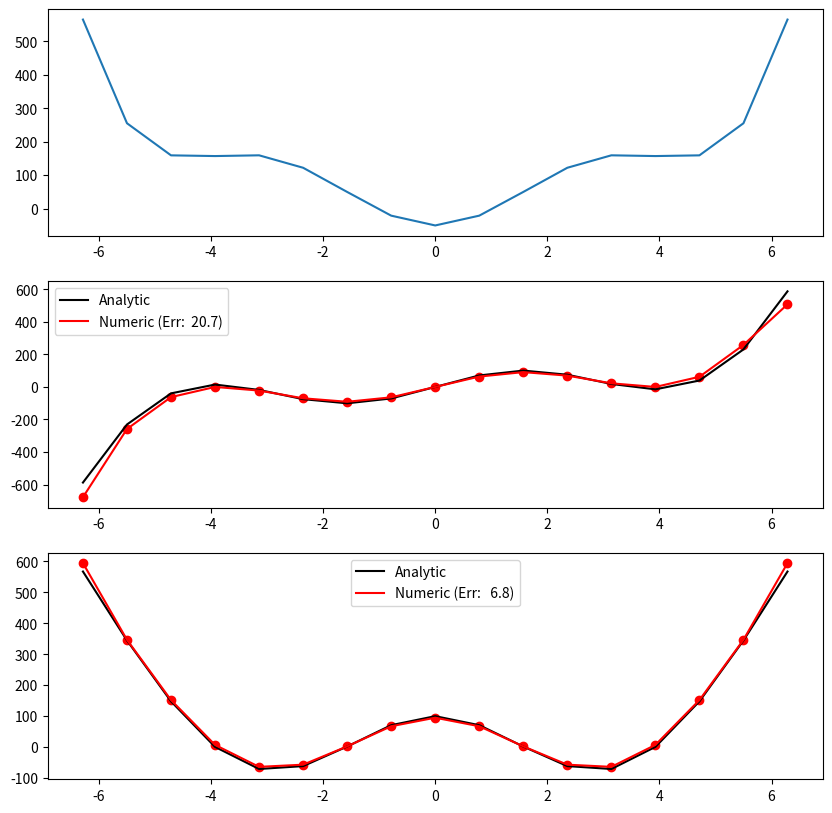

Here is the Python script that generated this plot:
#!/usr/bin/env python

import numpy as np
import matplotlib.pyplot as plt

# ----------------------------------------------------------------------

# Show error between analytical and taylor series as a function of a number of points
# ----------------------------------------------------------------------
__author__ = 'Cat'
__email__ = 'ckpawu@bu.edu'

def first_derivative(f, x):

    """ Function that takes the first derivative ASSUMING EVENLY SPACED X

    Parameters
    ----------
    f - values of a function that is dependent on x -> f(x)
    x - the location of the point at which f(x) is evaluated

    Returns
    -------
    dfdx - the first derivative of f(x)

    Notes
    -----
    take the first derivative of f(x) here

    """

    nPts = len(f)
    dfdx = np.zeros(nPts)
    
    dx = x[1]-x[0] #assumes even spacing
    dfdx[1:-1] = [(f[xindex+1]-f[xindex-1])/(2*dx) for xindex in range(1, nPts-1)]
    dfdx[0] = -1*(dfdx[2]-dfdx[1])/(dx)+dfdx[1]
    dfdx[0] = -1*(3*dfdx[2]-2*dfdx[1]-dfdx[3])/(dx)+dfdx[1]
    dfdx[-1] = -1*(dfdx[-3]-dfdx[-2])/(dx)+dfdx[-2]

    return dfdx

# ----------------------------------------------------------------------
# Take second derivative of a function
# ----------------------------------------------------------------------

def second_derivative(f, x):

    """ Function that takes the second derivative

    Parameters
    ----------
    f - values of a function that is dependent on x -> f(x)
    x - the location of the point at which f(x) is evaluated

    Returns
    -------
    d2fdx2 - the second derivative of f(x)

    Notes
    -----
    take the second derivative of f(x) here

    """

    nPts = len(f)
    
    d2fdx2 = np.zeros(nPts)

    # do calculation here - need 3 statements:
    #  1. left boundary ( dfdx(0) = ...)
    #  2. central region (using spans, like dfdx(1:nPts-2) = ...)
    #  3. right boundary ( dfdx(nPts-1) = ... )
    
    dx = x[1]-x[0] #assumes even spacing
    d2fdx2[1:-1] = [(f[xindex+1]+f[xindex-1]-2*f[xindex])/(dx**2) for xindex in range(1, nPts-1)]
    d2fdx2[-1] = -1*(d2fdx2[-3]-d2fdx2[-2])/(dx)+d2fdx2[-2]
    d2fdx2[0] = -1*(d2fdx2[2]-d2fdx2[1])/(dx)+d2fdx2[1]


    return d2fdx2

# ----------------------------------------------------------------------
# Get the analytic solution to f(x), dfdx(x) and d2fdx2(x)
# ----------------------------------------------------------------------

def analytic(x):

    """ Function that gets analytic solutions

    Parameters
    ----------
    x - the location of the point at which f(x) is evaluated

    Returns
    -------
    f - the function evaluated at x
    dfdx - the first derivative of f(x)
    d2fdx2 - the second derivative of f(x)

    Notes
    -----
    These are analytic solutions!

    """

    f = 0.01*x**6-100*np.cos(x)+50
    dfdx = 0.01*6*x**5-100*(-1)*np.sin(x)
    d2fdx2 = 0.01*6*5*x**4-100*(-1)*np.cos(x)

    return f, dfdx, d2fdx2



# ----------------------------------------------------------------------
# Get the error between analytic solution to  dfdx(x) and d2fdx2(x) and taylor series
# ----------------------------------------------------------------------
def error1st_2nd(x, npoints_list):

    """ Function that gets err between analytic solution and taylor for diff numbers of points 

    Parameters
    ----------
    x - the location of the point at which f(x) is originally evaluated
    npoints_list = list of number of points to test

    Returns
    ------
    dferrorlist - the list of errors for first deriv related to npoints
    d2ferrorlist - list of errors for 2nd deriv
    npoints - the list of number of points 

    """
    dferrorlist = []
    d2ferrorlist = []
    xstart = x[0]
    xend = x[-1]
    for npoints in npoints_list:
        dx = (xend-xstart)/npoints
        x = np.arange(xstart, xend+ dx, dx)
        f_x, df_x, d2f_x = analytic(x) #analytic solutions
        #get taylor series
        dfdx = first_derivative(f_x, x)
        d2fdx2=second_derivative(f_x, x)
        #get error 
        df_error = np.sum(abs(dfdx[1:-1]-df_x[1:-1]))
        d2f_error = np.sum(abs(d2fdx2[1:-1]-d2f_x[1:-1]))
        dferrorlist.append(df_error)
        d2ferrorlist.append(d2f_error)
    return npoints_list, dferrorlist,d2ferrorlist 

# ----------------------------------------------------------------------
# Main code
# ----------------------------------------------------------------------

if __name__ == "__main__":


    # define dx:
    dx = np.pi / 4
    # arange doesn't include last point, so add explicitely:
    x = np.arange(-2.0 * np.pi, 2.0 * np.pi + dx, dx)
    # get analytic solutions:
    f, a_dfdx, a_d2fdx2 = analytic(x)
    # get numeric first derivative:
    n_dfdx = first_derivative(f, x)
    # get numeric first derivative:
    n_d2fdx2 = second_derivative(f, x)

    # plot:
    # get figures:
    fig = plt.figure(figsize = (10,10))
    ax1 = fig.add_subplot(311)
    ax2 = fig.add_subplot(312)
    ax3 = fig.add_subplot(313)

    ax1.plot(x, f)
    # plot first derivatives:
    error = np.sum(np.abs(n_dfdx - a_dfdx)) / len(n_dfdx)
    sError = ' (Err: %5.1f)' % error
    ax2.plot(x, a_dfdx, color = 'black', label = 'Analytic')
    ax2.plot(x, n_dfdx, color = 'red', label = 'Numeric'+ sError)
    ax2.scatter(x, n_dfdx, color = 'red')
    ax2.legend()
    # plot second derivatives:
    error2 = np.sum(np.abs(n_d2fdx2 - a_d2fdx2)) / len(n_d2fdx2)
    sError2 = ' (Err: %5.1f)' % error2
    ax3.plot(x, a_d2fdx2, color = 'black', label = 'Analytic')
    ax3.plot(x, n_d2fdx2, color = 'red', label = 'Numeric'+ sError2)
    ax3.scatter(x, n_d2fdx2, color = 'red')
    ax3.legend()
    plotfile = 'day6_derivtest_plot.png'
    print('writing : ',plotfile)    
    fig.savefig(plotfile, dpi = 500)

    npoints_list = [10, 20, 40, 80, 160, 320, 640, 1280]
    npoints_list, err_dfdx, err_d2fdx2 = error1st_2nd(x, npoints_list)

    fig = plt.figure(figsize = (10,10))
    ax1 = fig.add_subplot(211)
    ax2 = fig.add_subplot(212)
    ax1.loglog (npoints_list, err_dfdx, 'x--') #x, a_dfdx, color = 'black', label = 'Analytic')
    ax2.loglog (npoints_list, err_d2fdx2, 'x--') #x, a_dfdx, color = 'black', label = 'Analytic')
    ax1.set(ylabel = 'err 1st deriv')
    ax2.set(xlabel = 'number of points', ylabel = 'err 2nd deriv')
    # ax1.get_ylabel('error 1st deriv')
    # ax2.get_ylabel('error 2nd deriv')
    plotfile = 'day6_error_loglog_plot.png'
    print('writing : ',plotfile)    
    fig.savefig(plotfile, dpi = 500)



    plt.show()
    plt.close()
    
